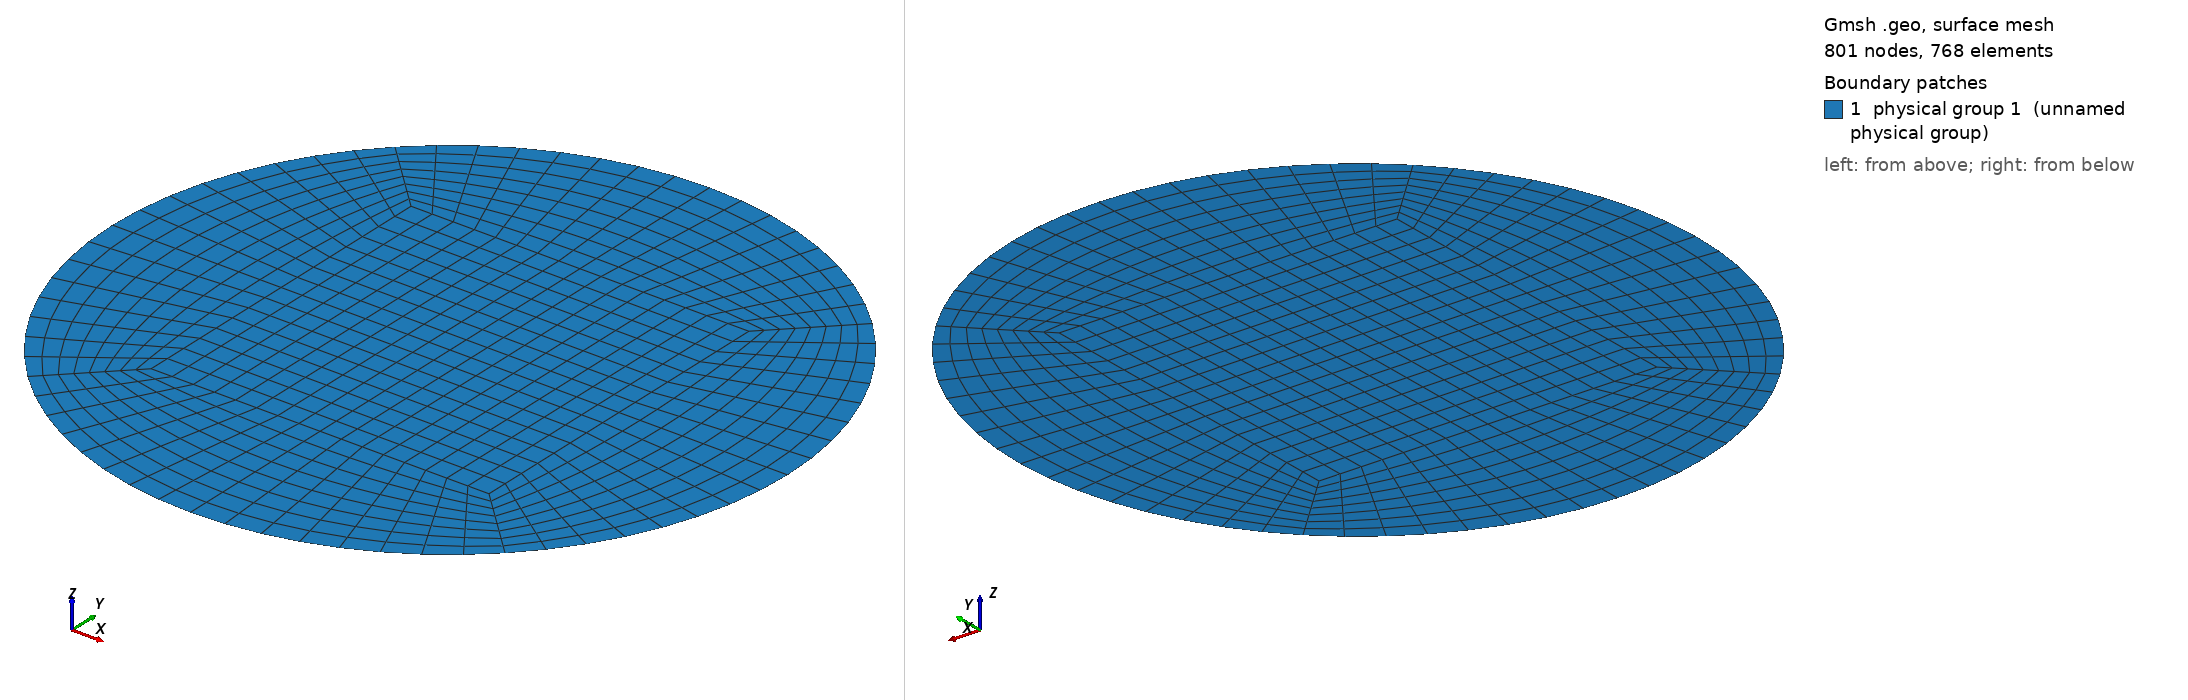

Gmsh geometry script, surface-meshed: 801 nodes, 768 surface elements. Boundary patches (legend numbers): 1 physical group 1 (unnamed physical group). Left view from above one corner, right view from below the opposite corner. Legend entries are the model's physical surfaces. The drawing asked Gmsh for element sizes between 1% and 20% of the model's largest extent; the script's own settings can give other sizes.

=== circle_r9.geo (drawn) ===
/******************************************************************************
* Copyright (C) Siarhei Uzunbajakau, 2023.
*
* This program is free software. You can use, modify, and redistribute it under
* the terms of the GNU Lesser General Public License as published by the Free
* Software Foundation, either version 3 or (at your option) any later version.
* This program is distributed without any warranty.
*
* Refer to COPYING.LESSER for more details.
******************************************************************************/

r = 9; //@1

d1 = 0.5;
a = 1.0;

Point(0) = { 0, 0, 0};
Point(1) = { d1, 0 , 0};
Point(2) = { d1, d1, 0};
Point(3) = { 0, d1, 0};

Point(4) = {a, 0, 0};
Point(5) = {a/Sqrt(2), a/Sqrt(2), 0};
Point(6) = { 0, a, 0};

Line(1) = {1, 4};
Line(2) = {2, 5};
Line(3) = {3, 6};

Line(4) = {1, 2};
Line(5) = {2, 3};

Line(6) = {0, 1};
Line(7) = {3, 0};

Circle(8) = {4, 0, 5};
Circle(9) = {5, 0, 6};

Line Loop(1) = {1, 8, -2, -4};
Plane Surface(1) = {1};

Line Loop(2) = {2, 9, -3, -5};
Plane Surface(2) = {2};

Line Loop(3) = {4, 5, 7, 6};
Plane Surface(3) = {3};

Q1[] = Symmetry {1, 0, 0, 0} {Duplicata {Surface{1, 2, 3};}};
Q2[] = Symmetry {0, 1, 0, 0} {Duplicata {Surface{1, 2, 3, Q1[0], Q1[1], Q1[2]};}};

Physical Surface(1) = { 1, 2, 3, Q1[0], Q1[1], Q1[2],
Q2[0], Q2[1], Q2[2], Q2[3], Q2[4], Q2[5]};

Physical Line(1) = {8, 9, 17, 12};
Physical Line(2) = {27, 32, 47, 42};

// Physical Line(1) = {8, 9, 17, 12, 27, 32, 47, 42};

Recombine Surface "*";

Transfinite Surface "*";
Transfinite Line "*" = r;
